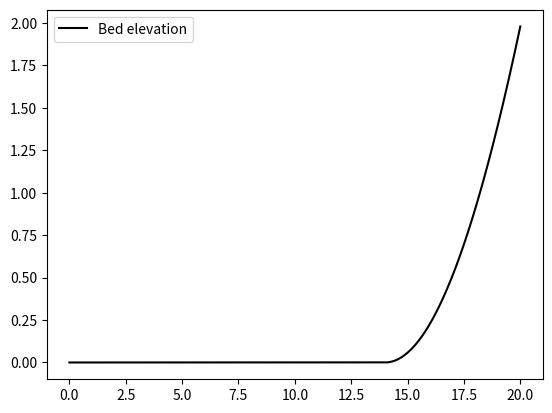

Python code for this plot:
#! /usr/bin/python3

# Shear stress across a channel cross section
# Based on Eq. 25 & environs from Parker (1978, gravel-bed)
# Then I'm going to see find the magnitude of lateral stresses.

# Started 31 OCT 2021 by ADW in Potsdam @ Aaron Bufe's place!

import numpy as np
from matplotlib import pyplot as plt
#plt.ion()


##########
# Domain #
##########

# Half widths
#b_flat_half = 14 # [m]
b_half = 20 # [m: full half width]
b_bank_half = 6  # [m]
b_flat_half = b_half - b_bank_half

dy = 0.001
y = np.arange(0,b_flat_half+b_bank_half+1E-6,dy)

##################
# Base constants #
##################
rho = 1000.
rho_s = 2650.
g = 9.805

#############
# Variables #
#############
S = 0.001
D = 0.02 # [m]

##########################
# Defined semi-constants #
##########################
tau_star_c = 0.05 # Close to Wong and Parker (2003)
mu = 0.84 # Internal friction for bank gravels
beta = 0.85 # Lift efficiency


###########################
# Derived variables & co. #
###########################

# Roughness: 6.8 D50 (Clifford)
k_s = 6.8 * D

# Bankfull depth s.t. 1.2 tau_star_c maintained
h_c_bf = 1.2 * tau_star_c * (rho_s - rho)/rho * D / S
# For now
h_c = h_c_bf

# Garry's normalized depth thing
R_k = h_c_bf/k_s

psi_approx = (1/12. * np.log(30*R_k) - 5/72.) * (1 + 1 / (2*np.log(30*R_k) - 17/3.))

B_margin_ratio = b_bank_half / (b_flat_half + b_bank_half)

epsilon = (2*h_c/(2*b_bank_half))**2 # p. 135, line 2; 2*b_bank_half = Bs

theta = 1/psi_approx**0.5 * (1-B_margin_ratio) / (B_margin_ratio * epsilon**0.5)

eta = y / b_bank_half - (1 - B_margin_ratio)/B_margin_ratio

#################
# Channel shape #
#################
h = h_c * np.ones(y.shape)
h2 = h_c / (1 - mu*beta) * ( np.cos( eta*np.arccos(mu*beta)) - mu*beta )
h[y >= b_flat_half] = h2[y >= b_flat_half]
z_bed = h_c - h

#########################################################
# Approx curvature on boundary using central difference #
#########################################################
d2h_dy2 = np.zeros(y.shape)
d2h_dy2[1:-1] = ( h[:-2] - 2*h[1:-1] + h[2:] ) / dy**2
# Will just calculate at the needed point in the future. For now:
d2h_dy2_junction = float( d2h_dy2[y == b_flat_half] )

d2f_deta2__yA = b_bank_half / h_c * d2h_dy2_junction
gamma = -0.5 * d2f_deta2__yA


# I lost a factor of negative two somewhere!
# Need to track down, but for now, 2*epsilon
#### (just removed temporariily, in case I was wrong!)
#### (and perhaps I was!)
#### undone
# Eq. 22.3
d__h_c = 1 - 2*epsilon * ( gamma * (1 + 2*psi_approx) / ( np.sinh(theta) + np.cosh(theta) ) ) * np.cosh( 1/psi_approx**0.5 * y/h_c)
z_bed_effective = h_c - d__h_c * h_c

tau_b_x = d__h_c * rho*g*h_c*S
tau_b_y = -np.diff(tau_b_x)/dy * np.sqrt(2)/2. # What this needs to be to keep uniform stress
tau_b_x_mid = (tau_b_x[:-1] + tau_b_x[1:])/2.

tau_b_angle_deg = np.arctan(tau_b_y / -tau_b_x_mid) * 180/np.pi

# Nope, already defined above
#z_bed = -np.hstack((0, np.cumsum( (tau_b_y / -tau_b_x_mid)*dy )))


# For plotting
y_mid = (y[:-1] + y[1:])/2.
#z_bed_effective_mid = (z_bed_effective[:-1] + z_bed_effective[1:])/2.
z_bed_mid = (z_bed[:-1] + z_bed[1:])/2.
tau_b_tot = (tau_b_x_mid**2 + tau_b_y**2)**.5
#plt.plot(y_mid, tau_b_tot)

plt.plot(y_mid, z_bed_mid, 'k-', label='Bed elevation')
plt.legend()
plt.show() # if running from bash


"""
plt.plot(y_mid, tau_b_angle_deg, 'k-', label='Shear angle')
plt.legend()
plt.show() # if running from bash
 """


# Gravity pulling rock down

"""
# NOT NEEDED -- until gravity portion(below) is used
z_bed_ext = np.zeros(len(y)+1)
z_bed_ext[1:-1] = (z_bed[:-1] + z_bed[1:])/2.
z_bed_ext[0] = 0
z_bed_ext[-1] = (np.max(y)+dy - b_flat_half)**2 / 8
# Hard coded parabola here
theta_angle = np.arctan( np.diff(z_bed_ext)/dy )

d__h_c = 1 - epsilon * ( gamma * (1 + 2*psi_approx) / ( np.sinh(theta) + np.cosh(theta) ) ) * np.cosh( 1/psi_approx**0.5 * y/h_c)
#d__h_c = 1 - epsilon * ( gamma * (1 - 2*psi_approx) ) * np.cosh( 1/psi_approx**0.5 * y/h_c)
#d__h_c = 1 - epsilon * ( gamma * (1 - 2*psi_approx) / ( np.sinh(theta_angle) + np.cosh(theta_angle) ) ) * np.cosh( 1/psi_approx**0.5 * y/h_c)


#/ ( np.sinh(theta) * np.cosh(theta)



tau_y_body = (rho_s - rho)*g*D*np.sin(theta_angle)
tau_y_body_mid = (tau_y_body[:-1] + tau_y_body[1:])/2.
# But not accounting for normal force, friction, repose, etc.

plt.plot(y_mid, tau_b_y - tau_y_body_mid)


plt.legend()
plt.show() # if running from bash


tau_shields = tau_b_x / ((rho_s-rho)*g*D)


"""










